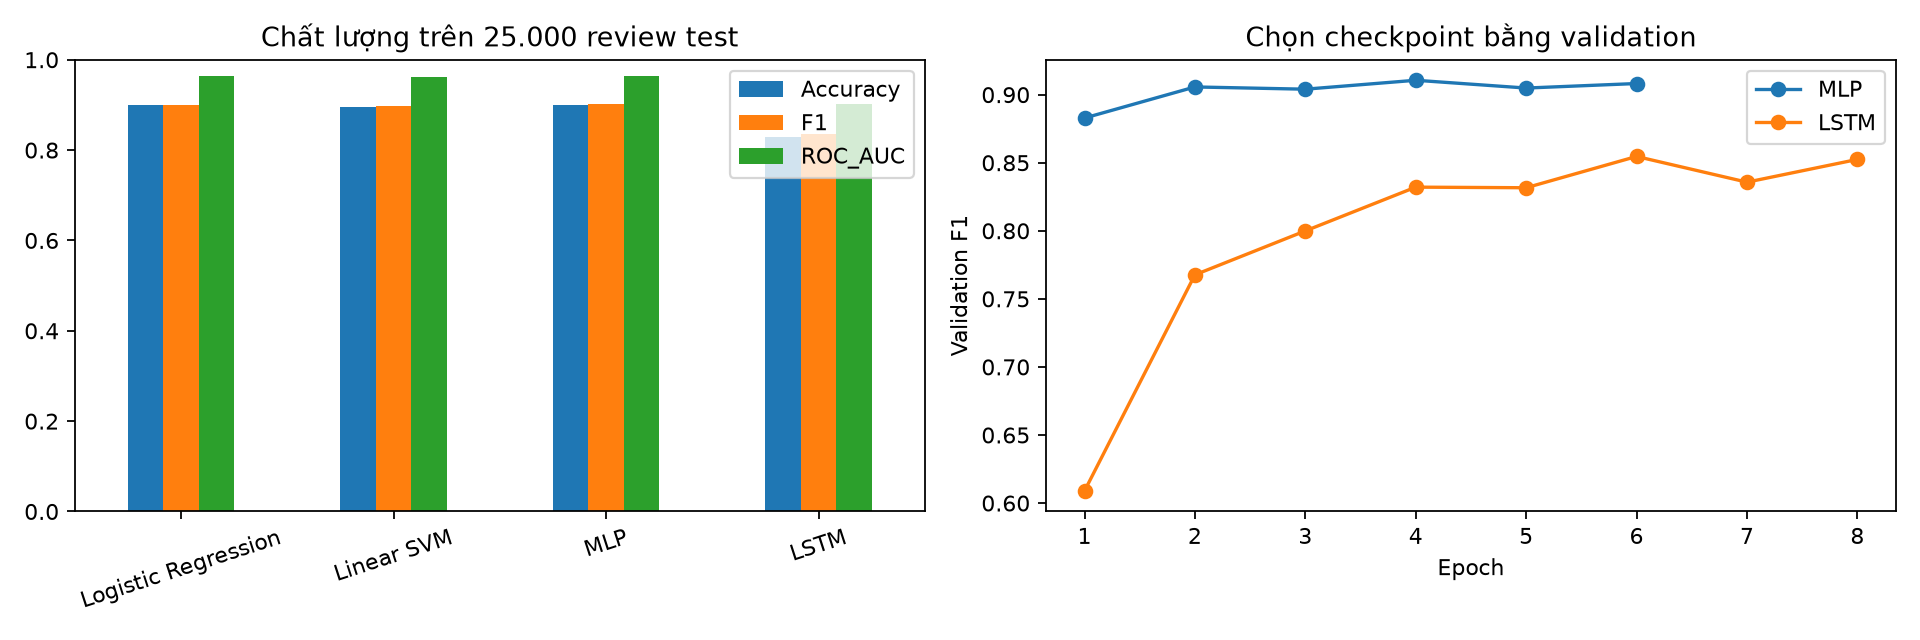

The data file committed next to this chart (first rows):
Model, Accuracy, Precision, Recall, F1, ROC_AUC, Train_seconds, Predict_seconds
Logistic Regression, 0.8992, 0.8957, 0.9037, 0.8997, 0.9632, 0.4502, 0.005575
Linear SVM, 0.8964, 0.8951, 0.898, 0.8966, 0.9616, 1.866, 0.01891
MLP, 0.9008, 0.8971, 0.9054, 0.9012, 0.9649, 12.29, 1.01
LSTM, 0.828, 0.7976, 0.879, 0.8363, 0.901, 127.7, 4.117
